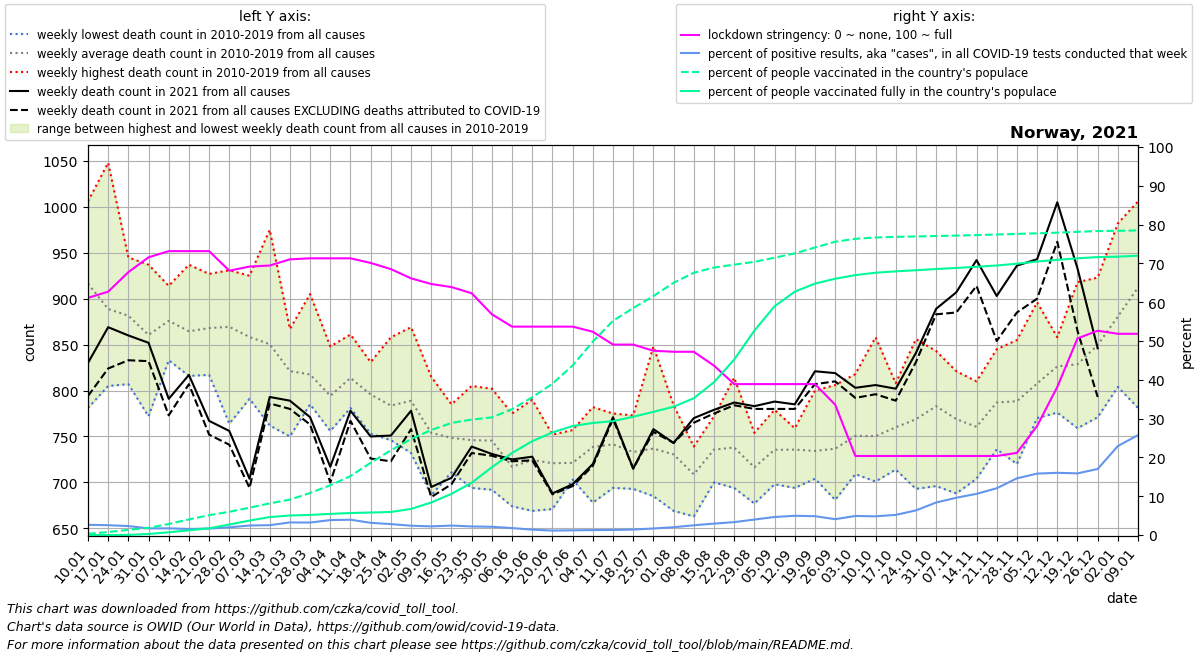

The file beside this chart, header and first rows:
date, location, time_unit, time, deaths_2010_all_ages, deaths_2011_all_ages, deaths_2012_all_ages, deaths_2013_all_ages, deaths_2014_all_ages, deaths_2015_all_ages, deaths_2016_all_ages, deaths_2017_all_ages, deaths_2018_all_ages, deaths_2019_all_ages, deaths_2020_all_ages, deaths_2021_all_ages, new_deaths, new_cases_smoothed, new_tests_smoothed, stringency_index, people_vaccinated, people_fully_vaccinated, population, positive_test_percent
2021-01-10, Norway, weekly, 1, 886.0, 977.0, 895.0, 1004, 781.0, 937.0, 870.0, 1006, 938.0, 871.0, 862.0, 830.0, 36.0, 608.7, 23115, 61.11, 16564, 19.8, 5465629, 2.634
2021-01-17, Norway, weekly, 2, 878.0, 909.0, 824.0, 884.0, 805.0, 977.0, 864.0, 1048, 872.0, 827.0, 952.0, 869.0, 45.0, 567, 22408, 62.7, 42299, 63.14, 5465629, 2.53
2021-01-24, Norway, weekly, 3, 807.0, 852.0, 881.0, 909.0, 830.0, 913.0, 939.0, 928.0, 945.0, 811.0, 837.0, 860.0, 27.0, 372.5, 16108, 67.73, 72132, 1730, 5465629, 2.312
2021-01-31, Norway, weekly, 4, 772.0, 859.0, 821.0, 921.0, 809.0, 930.0, 937.0, 866.0, 857.0, 834.0, 862.0, 852.0, 20.0, 293.8, 17219, 71.56, 100762, 14665, 5465629, 1.706
2021-02-07, Norway, weekly, 5, 842.0, 833.0, 863.0, 909.0, 836.0, 911.0, 881.0, 914.0, 881.0, 889.0, 815.0, 791.0, 18.0, 271.3, 15740, 73.15, 155554, 38676, 5465629, 1.724
2021-02-14, Norway, weekly, 6, 863.0, 816.0, 937.0, 893.0, 817.0, 898.0, 852.0, 823.0, 904.0, 843.0, 796.0, 817.0, 10.0, 248.3, 15971, 73.15, 219624, 66522, 5465629, 1.555
2021-02-21, Norway, weekly, 7, 873.0, 826.0, 919.0, 867.0, 817.0, 866.0, 826.0, 845.0, 927.0, 914.0, 855.0, 767.0, 15.0, 272, 16246, 73.15, 279305, 94958, 5465629, 1.674
2021-02-28, Norway, weekly, 8, 915.0, 839.0, 898.0, 903.0, 801.0, 931.0, 764.0, 898.0, 917.0, 828.0, 813.0, 756.0, 15.0, 317.6, 15970, 68.12, 327504, 147675, 5465629, 1.989
2021-03-07, Norway, weekly, 9, 841.0, 791.0, 883.0, 871.0, 810.0, 925.0, 873.0, 863.0, 907.0, 819.0, 836.0, 704.0, 10.0, 494.4, 20172, 69.18, 385138, 203871, 5465629, 2.451
2021-03-14, Norway, weekly, 10, 831.0, 857.0, 860.0, 826.0, 789.0, 975.0, 762.0, 822.0, 950.0, 833.0, 799.0, 793.0, 7.0, 665.2, 26231, 69.44, 445972, 252772, 5465629, 2.536
2021-03-21, Norway, weekly, 11, 787.0, 750.0, 865.0, 857.0, 812.0, 836.0, 798.0, 804.0, 867.0, 836.0, 826.0, 789.0, 9.0, 898.5, 27650, 71.03, 498440, 275294, 5465629, 3.249
2021-03-28, Norway, weekly, 12, 838.0, 800.0, 818.0, 839.0, 795.0, 785.0, 802.0, 788.0, 905.0, 805.0, 809.0, 771.0, 8.0, 921.3, 28677, 71.3, 591936, 283393, 5465629, 3.213
2021-04-04, Norway, weekly, 13, 813.0, 791.0, 848.0, 828.0, 757.0, 795.0, 759.0, 756.0, 807.0, 789.0, 854.0, 717.0, 17.0, 827.8, 21505, 71.3, 700714, 297704, 5465629, 3.85
2021-04-11, Norway, weekly, 14, 792.0, 838.0, 861.0, 813.0, 836.0, 786.0, 802.0, 809.0, 819.0, 781.0, 831.0, 778.0, 11.0, 721.8, 18298, 71.3, 829720, 310068, 5465629, 3.945
2021-04-18, Norway, weekly, 15, 795.0, 829.0, 831.0, 821.0, 753.0, 795.0, 773.0, 776.0, 827.0, 757.0, 840.0, 750.0, 24.0, 627.2, 19942, 70.11, 1017862, 317101, 5465629, 3.145
2021-04-25, Norway, weekly, 16, 746.0, 790.0, 833.0, 780.0, 858.0, 777.0, 756.0, 757.0, 778.0, 761.0, 816.0, 751.0, 28.0, 482.9, 17158, 68.52, 1193113, 324604, 5465629, 2.814
2021-05-02, Norway, weekly, 17, 757.0, 816.0, 814.0, 869.0, 732.0, 749.0, 755.0, 816.0, 781.0, 799.0, 777.0, 778.0, 20.0, 430.4, 17904, 66.14, 1350997, 367813, 5465629, 2.404
2021-05-09, Norway, weekly, 18, 760.0, 745.0, 815.0, 757.0, 755.0, 686.0, 748.0, 745.0, 756.0, 773.0, 749.0, 695.0, 11.0, 403.6, 18109, 64.68, 1479307, 458734, 5465629, 2.229
2021-05-16, Norway, weekly, 19, 785.0, 760.0, 753.0, 733.0, 772.0, 728.0, 711.0, 733.0, 738.0, 772.0, 741.0, 705.0, 7.0, 426.5, 17509, 63.89, 1578507, 579197, 5465629, 2.436
2021-05-23, Norway, weekly, 20, 777.0, 707.0, 766.0, 782.0, 805.0, 707.0, 776.0, 694.0, 714.0, 732.0, 685.0, 739.0, 7.0, 375, 16993, 62.3, 1625783, 735928, 5465629, 2.207
2021-05-30, Norway, weekly, 21, 710.0, 802.0, 763.0, 727.0, 792.0, 780.0, 713.0, 735.0, 692.0, 741.0, 740.0, 731.0, 2.0, 431.6, 20285, 56.88, 1656709, 954505, 5465629, 2.127
2021-06-06, Norway, weekly, 22, 775.0, 724.0, 725.0, 705.0, 674.0, 716.0, 679.0, 688.0, 757.0, 728.0, 662.0, 725.0, 2.0, 314.9, 17596, 53.7, 1772371, 1155991, 5465629, 1.789
2021-06-13, Norway, weekly, 23, 710.0, 745.0, 790.0, 682.0, 746.0, 758.0, 669.0, 724.0, 713.0, 707.0, 677.0, 728.0, 4.0, 214.3, 15407, 53.7, 1939511, 1321649, 5465629, 1.391
2021-06-20, Norway, weekly, 24, 722.0, 752.0, 732.0, 700.0, 690.0, 746.0, 729.0, 732.0, 671.0, 735.0, 730.0, 688.0, 1.0, 176.3, 15388, 53.7, 2130912, 1444813, 5465629, 1.146
2021-06-27, Norway, weekly, 25, 710.0, 726.0, 737.0, 715.0, 705.0, 712.0, 725.0, 757.0, 703.0, 723.0, 739.0, 698.0, 2.0, 182.4, 14946, 53.7, 2387111, 1534781, 5465629, 1.221
2021-07-04, Norway, weekly, 26, 757.0, 765.0, 782.0, 696.0, 715.0, 752.0, 678.0, 733.0, 741.0, 767.0, 684.0, 720.0, 2.0, 188.1, 14785, 52.38, 2723643, 1578446, 5465629, 1.273
2021-07-11, Norway, weekly, 27, 737.0, 694.0, 735.0, 752.0, 753.0, 721.0, 756.0, 756.0, 775.0, 735.0, 697.0, 771.0, 2.0, 180.5, 13839, 49.07, 3017065, 1603853, 5465629, 1.304
2021-07-18, Norway, weekly, 28, 730.0, 738.0, 740.0, 760.0, 773.0, 693.0, 734.0, 694.0, 737.0, 732.0, 668.0, 715.0, 0.0, 166.6, 11747, 49.07, 3196195, 1665375, 5465629, 1.418
2021-07-25, Norway, weekly, 29, 734.0, 848.0, 730.0, 706.0, 734.0, 722.0, 685.0, 748.0, 720.0, 741.0, 754.0, 758.0, 3.0, 187.9, 11149, 47.48, 3364657, 1735333, 5465629, 1.685
2021-08-01, Norway, weekly, 30, 740.0, 747.0, 740.0, 682.0, 784.0, 669.0, 721.0, 728.0, 773.0, 721.0, 729.0, 743.0, 0.0, 259.3, 12884, 47.22, 3551983, 1806486, 5465629, 2.013
2021-08-08, Norway, weekly, 31, 712.0, 734.0, 702.0, 734.0, 739.0, 663.0, 709.0, 691.0, 677.0, 727.0, 746.0, 770.0, 5.0, 375.9, 14978, 47.22, 3693798, 1926843, 5465629, 2.51
2021-08-15, Norway, weekly, 32, 772.0, 759.0, 749.0, 765.0, 721.0, 700.0, 739.0, 742.0, 705.0, 705.0, 738.0, 779.0, 4.0, 476.1, 16202, 43.65, 3767412, 2152305, 5465629, 2.938
2021-08-22, Norway, weekly, 33, 754.0, 814.0, 745.0, 743.0, 778.0, 698.0, 717.0, 704.0, 694.0, 733.0, 734.0, 787.0, 3.0, 567.6, 17064, 38.89, 3808075, 2471260, 5465629, 3.326
2021-08-29, Norway, weekly, 34, 724.0, 734.0, 721.0, 714.0, 685.0, 732.0, 684.0, 739.0, 754.0, 677.0, 745.0, 783.0, 3.0, 935.1, 23434, 38.89, 3847063, 2878947, 5465629, 3.991
2021-09-05, Norway, weekly, 35, 740.0, 764.0, 698.0, 734.0, 752.0, 720.0, 723.0, 730.0, 715.0, 779.0, 699.0, 788.0, 8.0, 1383, 29758, 38.89, 3905790, 3222021, 5465629, 4.649
2021-09-12, Norway, weekly, 36, 758.0, 738.0, 757.0, 741.0, 744.0, 745.0, 759.0, 708.0, 694.0, 713.0, 710.0, 785.0, 5.0, 1382, 27887, 38.89, 3966128, 3427113, 5465629, 4.957
2021-09-19, Norway, weekly, 37, 767.0, 742.0, 800.0, 755.0, 737.0, 712.0, 714.0, 704.0, 705.0, 707.0, 785.0, 821.0, 14.0, 1037, 21366, 38.89, 4049070, 3540760, 5465629, 4.856
2021-09-26, Norway, weekly, 38, 754.0, 806.0, 761.0, 746.0, 697.0, 750.0, 681.0, 697.0, 720.0, 755.0, 773.0, 819.0, 9.0, 713.4, 17474, 33.6, 4130438, 3609318, 5465629, 4.083
2021-10-03, Norway, weekly, 39, 786.0, 773.0, 751.0, 757.0, 747.0, 709.0, 740.0, 713.0, 712.0, 818.0, 743.0, 803.0, 11.0, 593, 12068, 20.37, 4171792, 3660492, 5465629, 4.914
2021-10-10, Norway, weekly, 40, 858.0, 797.0, 732.0, 715.0, 751.0, 766.0, 741.0, 733.0, 701.0, 710.0, 783.0, 806.0, 10.0, 455.8, 9450, 20.37, 4190116, 3694085, 5465629, 4.823
2021-10-17, Norway, weekly, 41, 784.0, 749.0, 752.0, 808.0, 760.0, 752.0, 731.0, 764.0, 714.0, 786.0, 743.0, 802.0, 13.0, 406.2, 7824, 20.37, 4198762, 3713585, 5465629, 5.192
2021-10-24, Norway, weekly, 42, 856.0, 740.0, 787.0, 790.0, 768.0, 741.0, 786.0, 693.0, 744.0, 782.0, 713.0, 841.0, 10.0, 501, 7899, 20.37, 4205026, 3729211, 5465629, 6.343
2021-10-31, Norway, weekly, 43, 843.0, 807.0, 791.0, 797.0, 787.0, 752.0, 773.0, 792.0, 696.0, 792.0, 796.0, 889.0, 6.0, 828.3, 9887, 20.37, 4211008, 3746137, 5465629, 8.378
2021-11-07, Norway, weekly, 44, 783.0, 809.0, 821.0, 758.0, 751.0, 745.0, 688.0, 746.0, 814.0, 774.0, 791.0, 907.0, 22.0, 1208, 12573, 20.37, 4217319, 3761425, 5465629, 9.608
2021-11-14, Norway, weekly, 45, 766.0, 752.0, 773.0, 707.0, 783.0, 748.0, 810.0, 704.0, 776.0, 786.0, 776.0, 942.0, 28.0, 1552, 14629, 20.37, 4224586, 3777714, 5465629, 10.61
2021-11-21, Norway, weekly, 46, 845.0, 762.0, 770.0, 798.0, 783.0, 753.0, 818.0, 760.0, 736.0, 845.0, 779.0, 903.0, 49.0, 1882, 15618, 20.37, 4232326, 3796029, 5465629, 12.05
2021-11-28, Norway, weekly, 47, 802.0, 812.0, 765.0, 805.0, 805.0, 745.0, 855.0, 791.0, 720.0, 784.0, 800.0, 936.0, 51.0, 2360, 16157, 21.16, 4240451, 3820744, 5465629, 14.61
2021-12-05, Norway, weekly, 48, 896.0, 831.0, 793.0, 806.0, 783.0, 831.0, 789.0, 770.0, 802.0, 776.0, 774.0, 943.0, 43.0, 3082, 19473, 28.11, 4248946, 3851667, 5465629, 15.83
2021-12-12, Norway, weekly, 49, 837.0, 846.0, 858.0, 776.0, 820.0, 804.0, 819.0, 832.0, 821.0, 850.0, 788.0, 1005, 43.0, 4160, 25951, 38.16, 4258106, 3875799, 5465629, 16.03
2021-12-19, Norway, weekly, 50, 829.0, 817.0, 875.0, 807.0, 841.0, 816.0, 918.0, 844.0, 759.0, 780.0, 840.0, 933.0, 68.0, 4724, 29734, 50.66, 4270105, 3897544, 5465629, 15.89
2021-12-26, Norway, weekly, 51, 912.0, 846.0, 874.0, 833.0, 852.0, 786.0, 923.0, 897.0, 802.0, 771.0, 823.0, 846.0, 53.0, 4084, 23998, 52.64, 4280989, 3914328, 5465629, 17.02
2022-01-02, Norway, weekly, 52, 911.0, 862.0, 980.0, 858.0, 814.0, 833.0, 982.0, 891.0, 871.0, 804.0, 830.0, , 48.0, 3419, 14908, 51.85, 4284569, 3920513, 5465629, 22.94
2022-01-09, Norway, weekly, 1, 977.0, 895.0, 1004, 781.0, 937.0, 851.5, 1006, 938.0, 871.0, 862.0, 839.0, , 45.0, 5241, 20353, 51.85, 4290307, 3933790, 5465629, 25.75
